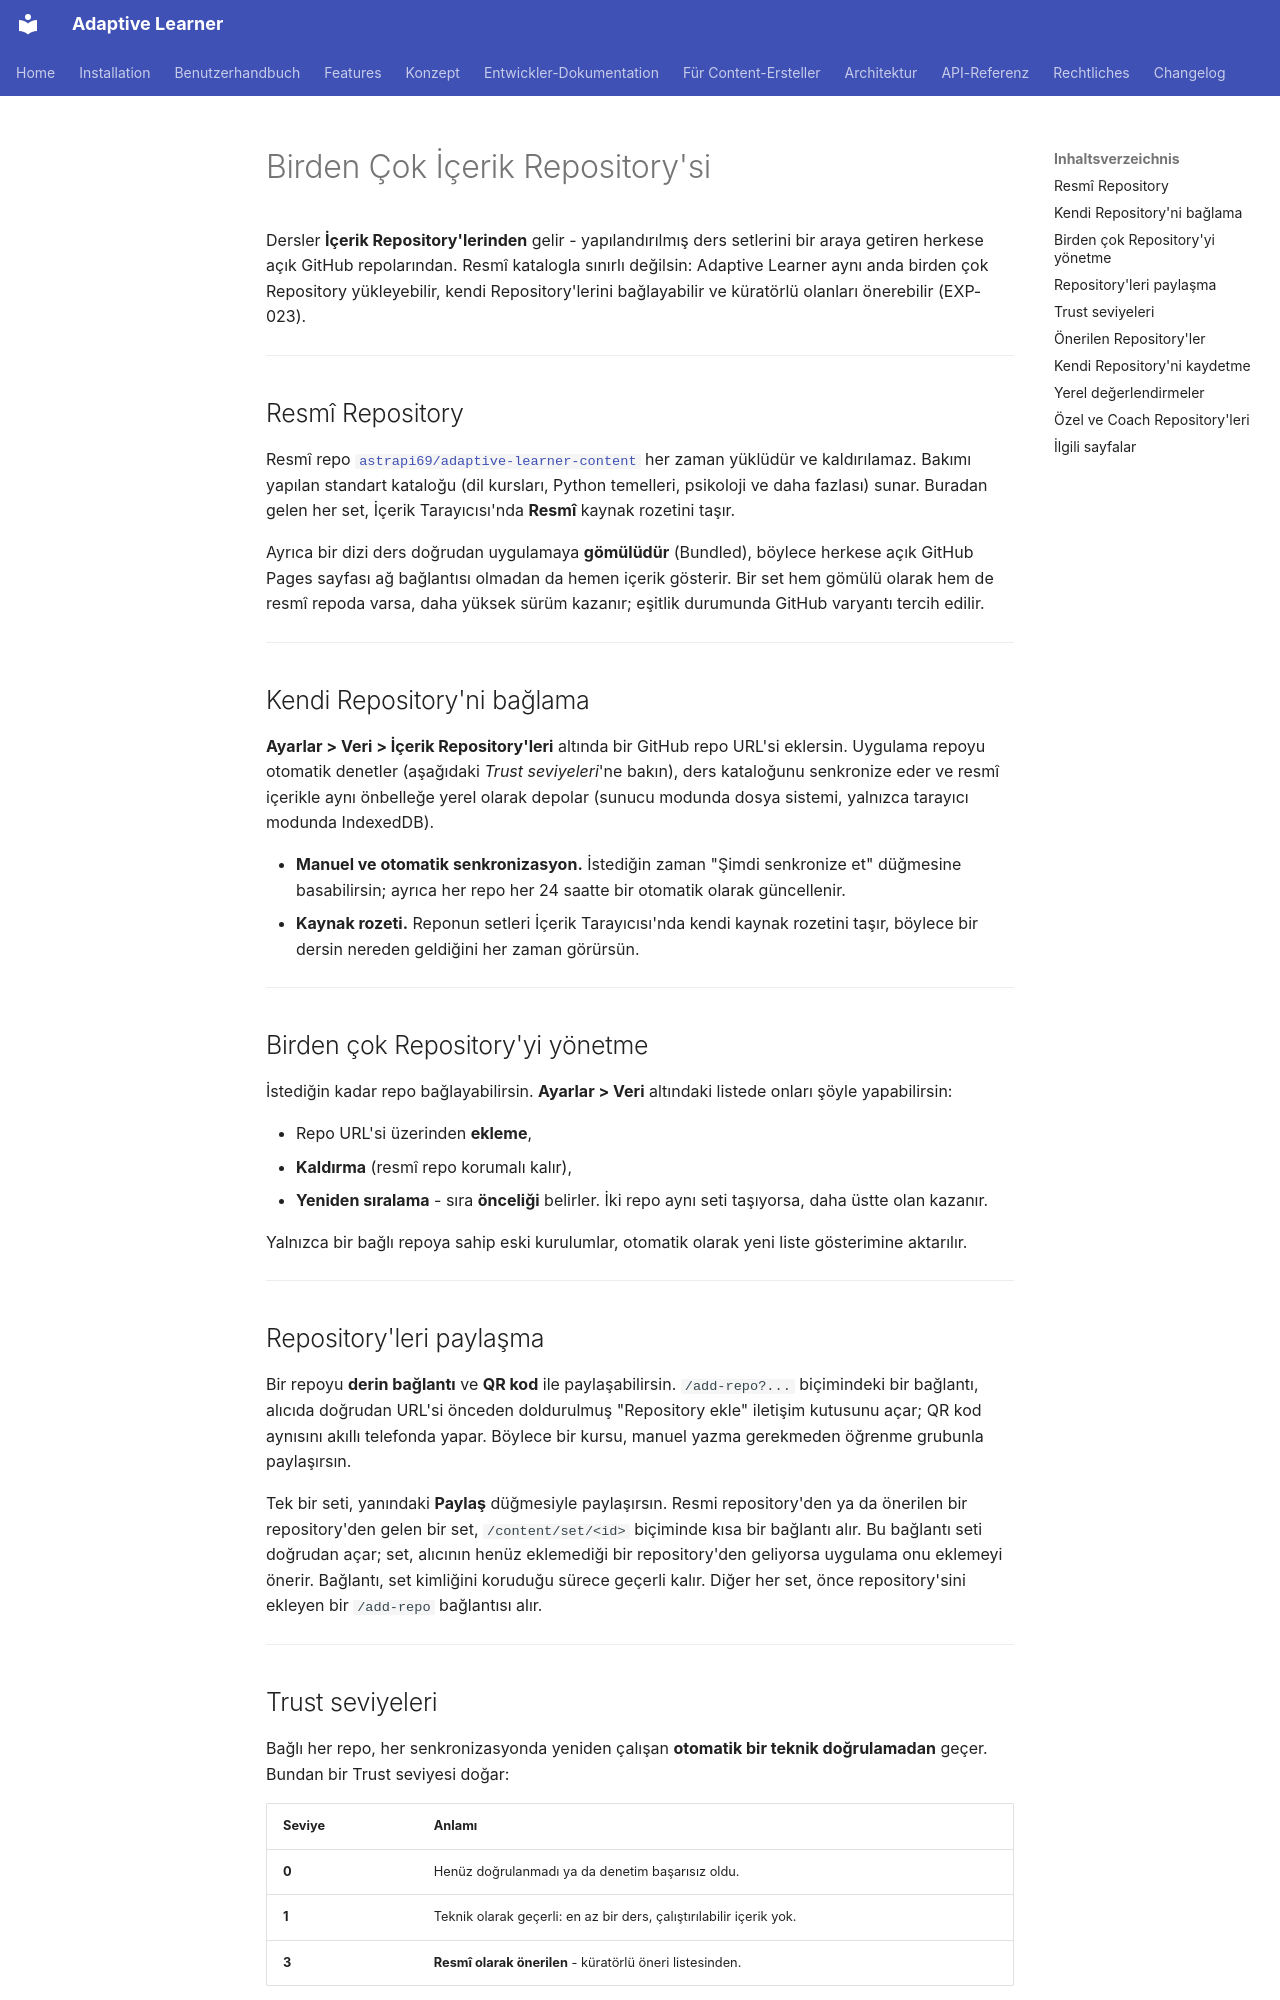

repository: astrapi69/adaptive-learner · page: tr/features/content-repos/index.html · generator: mkdocs

# Birden Çok İçerik Repository'si

Dersler **İçerik Repository'lerinden** gelir - yapılandırılmış ders
setlerini bir araya getiren herkese açık GitHub repolarından. Resmî
katalogla sınırlı değilsin: Adaptive Learner aynı anda birden çok
Repository yükleyebilir, kendi Repository'lerini bağlayabilir ve
küratörlü olanları önerebilir (EXP-023).

<!-- TODO: Ekran görüntüsü - Ayarlar > Veri > İçerik Repository'leri bölümü; resmî repo + bir kendi repo -->

---

## Resmî Repository

Resmî repo
[`astrapi69/adaptive-learner-content`](https://github.com/astrapi69/adaptive-learner-content)
her zaman yüklüdür ve kaldırılamaz. Bakımı yapılan standart kataloğu
(dil kursları, Python temelleri, psikoloji ve daha fazlası) sunar.
Buradan gelen her set, İçerik Tarayıcısı'nda **Resmî** kaynak
rozetini taşır.

Ayrıca bir dizi ders doğrudan uygulamaya **gömülüdür** (Bundled),
böylece herkese açık GitHub Pages sayfası ağ bağlantısı olmadan da
hemen içerik gösterir. Bir set hem gömülü olarak hem de resmî repoda
varsa, daha yüksek sürüm kazanır; eşitlik durumunda GitHub varyantı
tercih edilir.

---

## Kendi Repository'ni bağlama

**Ayarlar > Veri > İçerik Repository'leri** altında bir GitHub
repo URL'si eklersin. Uygulama repoyu otomatik denetler (aşağıdaki
*Trust seviyeleri*'ne bakın), ders kataloğunu senkronize eder ve
resmî içerikle aynı önbelleğe yerel olarak depolar (sunucu modunda
dosya sistemi, yalnızca tarayıcı modunda IndexedDB).

- **Manuel ve otomatik senkronizasyon.** İstediğin zaman "Şimdi
  senkronize et" düğmesine basabilirsin; ayrıca her repo her 24
  saatte bir otomatik olarak güncellenir.
- **Kaynak rozeti.** Reponun setleri İçerik Tarayıcısı'nda kendi
  kaynak rozetini taşır, böylece bir dersin nereden geldiğini her
  zaman görürsün.

---

## Birden çok Repository'yi yönetme

İstediğin kadar repo bağlayabilirsin. **Ayarlar > Veri** altındaki
listede onları şöyle yapabilirsin:

- Repo URL'si üzerinden **ekleme**,
- **Kaldırma** (resmî repo korumalı kalır),
- **Yeniden sıralama** - sıra **önceliği** belirler. İki repo aynı
  seti taşıyorsa, daha üstte olan kazanır.

Yalnızca bir bağlı repoya sahip eski kurulumlar, otomatik olarak yeni
liste gösterimine aktarılır.

---

## Repository'leri paylaşma

Bir repoyu **derin bağlantı** ve **QR kod** ile paylaşabilirsin.
`/add-repo?...` biçimindeki bir bağlantı, alıcıda doğrudan URL'si
önceden doldurulmuş "Repository ekle" iletişim kutusunu açar; QR kod
aynısını akıllı telefonda yapar. Böylece bir kursu, manuel yazma
gerekmeden öğrenme grubunla paylaşırsın.

Tek bir seti, yanındaki **Paylaş** düğmesiyle paylaşırsın. Resmi
repository'den ya da önerilen bir repository'den gelen bir set,
`/content/set/<id>` biçiminde kısa bir bağlantı alır. Bu bağlantı
seti doğrudan açar; set, alıcının henüz eklemediği bir repository'den
geliyorsa uygulama onu eklemeyi önerir. Bağlantı, set kimliğini
koruduğu sürece geçerli kalır. Diğer her set, önce repository'sini
ekleyen bir `/add-repo` bağlantısı alır.

<!-- TODO: Ekran görüntüsü - QR kodlu paylaşma iletişim kutusu -->

---
